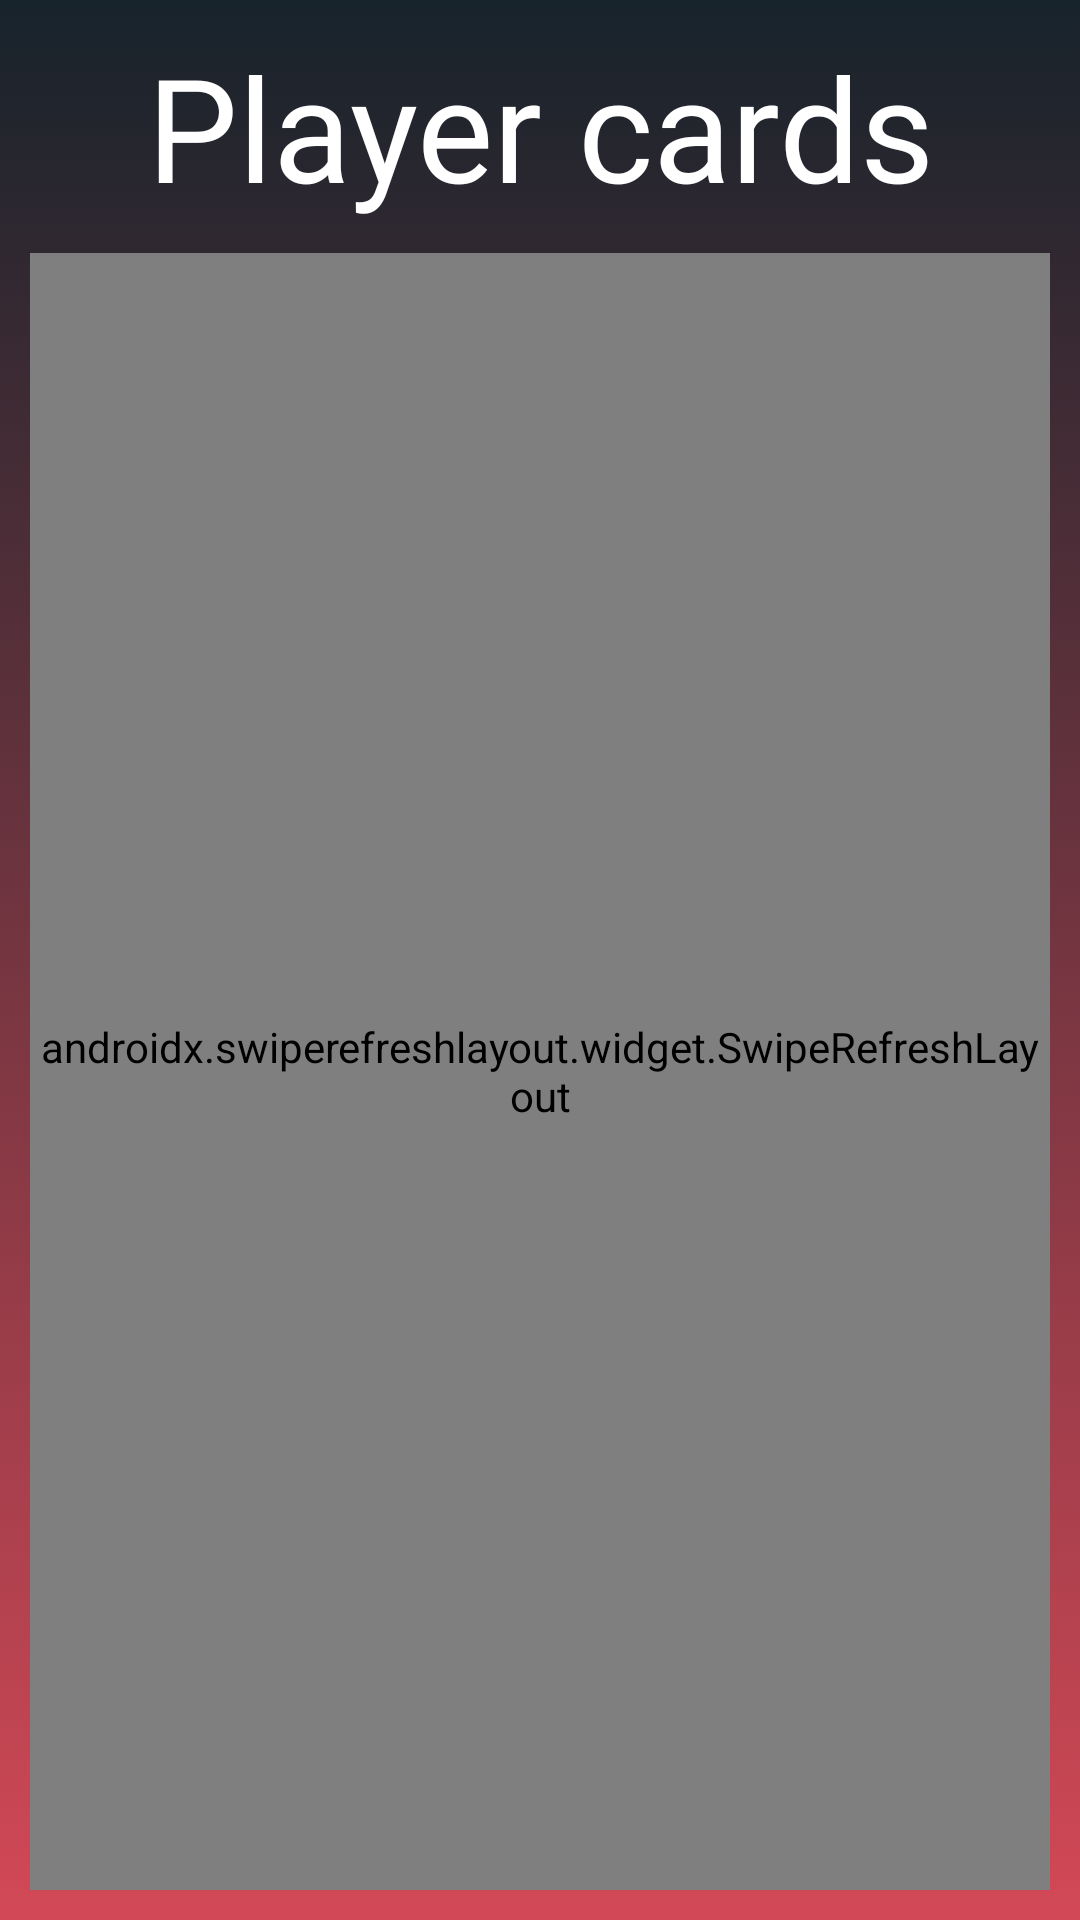

Reconstruct the res/layout file that produces this screen, plus the resources it refers to.
<!-- AndroidManifest.xml: application theme Theme.ValorantWiki -->
<!-- res/layout/fragment_player_cards.xml -->
<?xml version="1.0" encoding="utf-8"?>
<FrameLayout xmlns:android="http://schemas.android.com/apk/res/android"
    xmlns:app="http://schemas.android.com/apk/res-auto"
    xmlns:tools="http://schemas.android.com/tools"
    android:layout_width="match_parent"
    android:layout_height="match_parent"
    android:background="@drawable/gradient_background"
    tools:context=".view.PlayerCardsFragment">

    <androidx.constraintlayout.widget.ConstraintLayout
        android:layout_width="match_parent"
        android:layout_height="match_parent"
        android:layout_margin="10dp">

        <TextView
            android:id="@+id/cardstitle_textview"
            android:layout_width="wrap_content"
            android:layout_height="wrap_content"
            android:fontFamily="@font/valorant_font"
            android:text="Player cards"
            android:textColor="#FFFFFF"
            android:textSize="48sp"
            app:layout_constraintEnd_toEndOf="parent"
            app:layout_constraintStart_toStartOf="parent"
            app:layout_constraintTop_toTopOf="parent" />

        <androidx.swiperefreshlayout.widget.SwipeRefreshLayout
            android:id="@+id/refresh_cards"
            android:layout_width="wrap_content"
            android:layout_height="0dp"
            android:layout_marginTop="10dp"
            app:layout_constraintBottom_toBottomOf="parent"
            app:layout_constraintEnd_toEndOf="parent"
            app:layout_constraintHorizontal_bias="0.0"
            app:layout_constraintStart_toStartOf="parent"
            app:layout_constraintTop_toBottomOf="@+id/cardstitle_textview">>

            <androidx.recyclerview.widget.RecyclerView
                android:id="@+id/cards_recycler"
                android:layout_width="match_parent"
                android:layout_height="wrap_content"
                android:foregroundGravity="center_horizontal"/>
        </androidx.swiperefreshlayout.widget.SwipeRefreshLayout>

    </androidx.constraintlayout.widget.ConstraintLayout>



</FrameLayout>
<!-- resources referenced by this layout -->
<resources>
  <!-- drawable gradient_background (drawable) -->
  <?xml version="1.0" encoding="utf-8"?>
  <selector xmlns:android="http://schemas.android.com/apk/res/android">
      <item>
          <shape>
              <gradient
                  android:angle="90"
                  android:startColor="#D34856"
                  android:endColor="#17232B"
                  android:type="linear" />
          </shape>
      </item>
  </selector>
  <style name="Theme.ValorantWiki" parent="Theme.MaterialComponents.DayNight.NoActionBar">
          
          <item name="colorPrimary">@color/purple_500</item>
          <item name="colorPrimaryVariant">@color/purple_700</item>
          <item name="colorOnPrimary">@color/white</item>
          
          <item name="colorSecondary">@color/teal_200</item>
          <item name="colorSecondaryVariant">@color/teal_700</item>
          <item name="colorOnSecondary">@color/black</item>
          
          <item name="android:statusBarColor" tools:targetApi="l">?attr/colorPrimaryVariant</item>
          
      </style>
  <!-- not gathered from this repository: default colours our renderer supplied (Android Studio template values) -->
  <color name="purple_500">#FF6200EE</color>
  <color name="purple_700">#FF3700B3</color>
  <color name="teal_200">#FF03DAC5</color>
  <color name="teal_700">#FF018786</color>
  <color name="black">#FF000000</color>
  <color name="white">#FFFFFFFF</color>
</resources>
